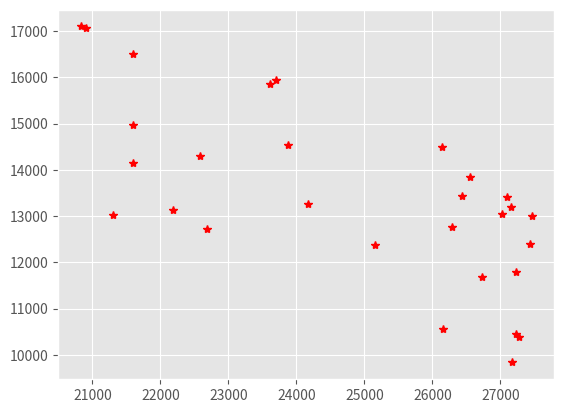

Write Python code to recreate this figure.
import matplotlib.pyplot as plt
plt.style.use('ggplot')


x = [20833.3333, 20900.0000, 21300.0000, 21600.0000, 21600.0000, 21600.0000, 22183.3333, 22583.3333,
     22683.3333, 23616.6667, 23700.0000, 23883.3333, 24166.6667, 25149.1667, 26133.3333, 26150.0000,
     26283.3333, 26433.3333, 26550.0000, 26733.3333, 27026.1111, 27096.1111, 27153.6111, 27166.6667,
     27233.3333, 27233.3333, 27266.6667, 27433.3333, 27462.5000]
y = [17100.0000, 17066.6667, 13016.6667, 14150.0000, 14966.6667, 16500.0000, 13133.3333, 14300.0000,
     12716.6667, 15866.6667, 15933.3333, 14533.3333, 13250.0000, 12365.8333, 14500.0000, 10550.0000,
     12766.6667, 13433.3333, 13850.0000, 11683.3333, 13051.9444, 13415.8333, 13203.3333, 9833.3333,
     10450.0000, 11783.3333, 10383.3333, 12400.0000, 12992.2222]

for i in range(0, len(x)):
     plt.plot(x[i], y[i], marker = '*', color = "red")
plt.savefig("cities.png")
plt.show()

